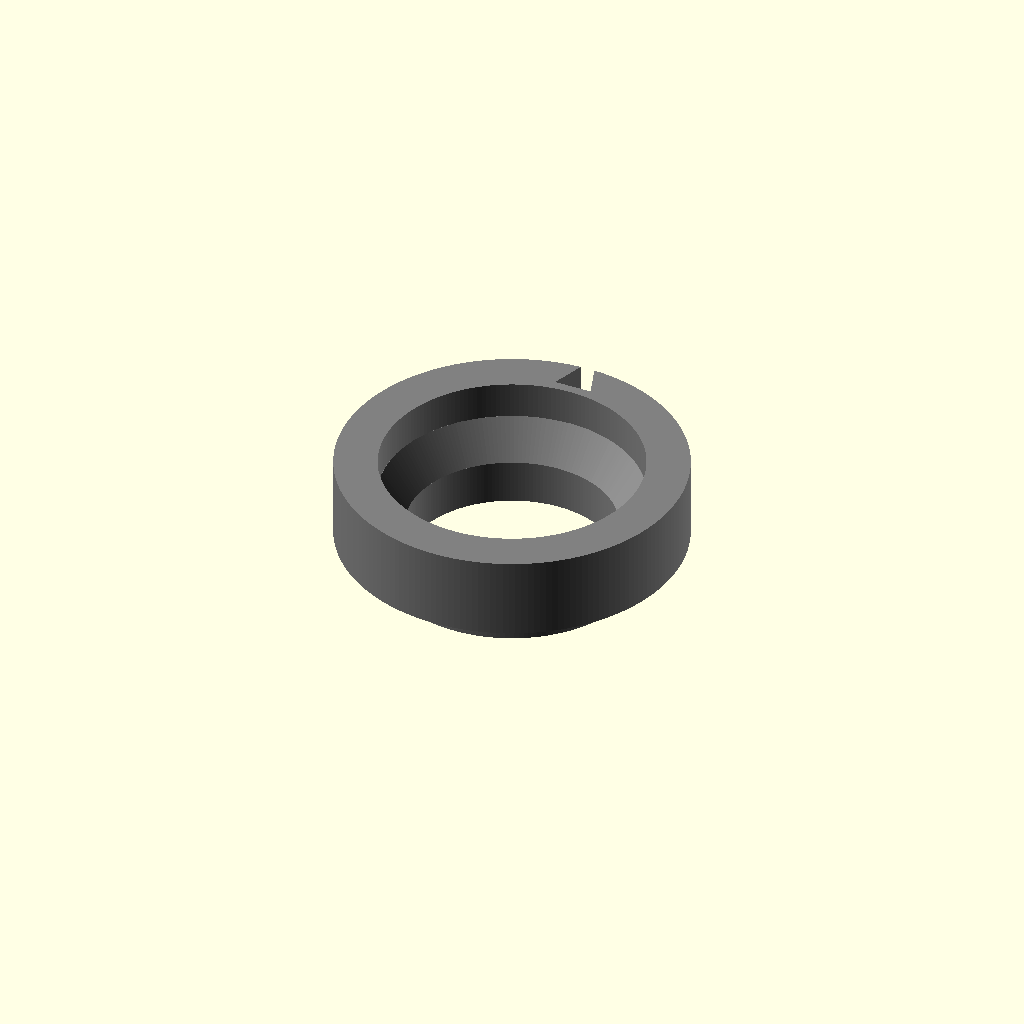
Cell 1 — every parameter at its default value.
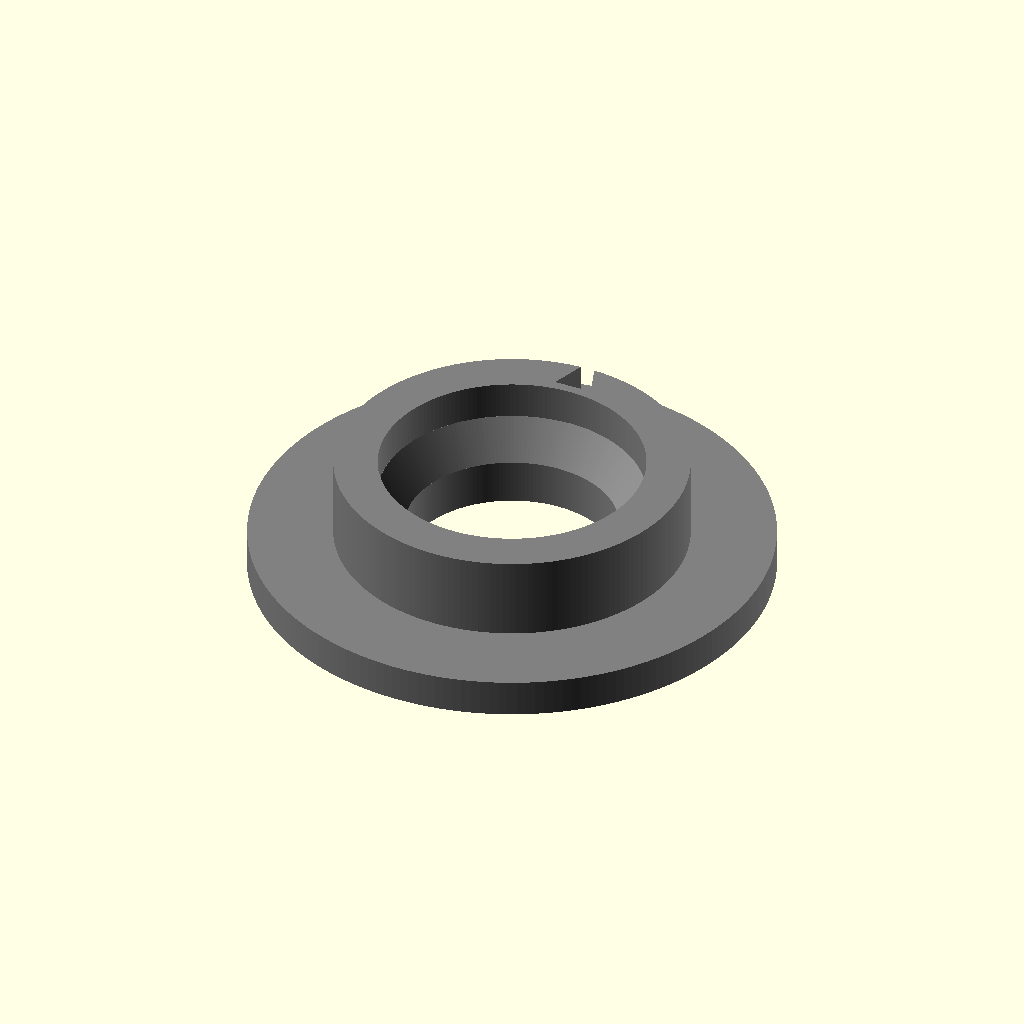
Cell 2 — att_rad set to 13.8, the other parameters unchanged.
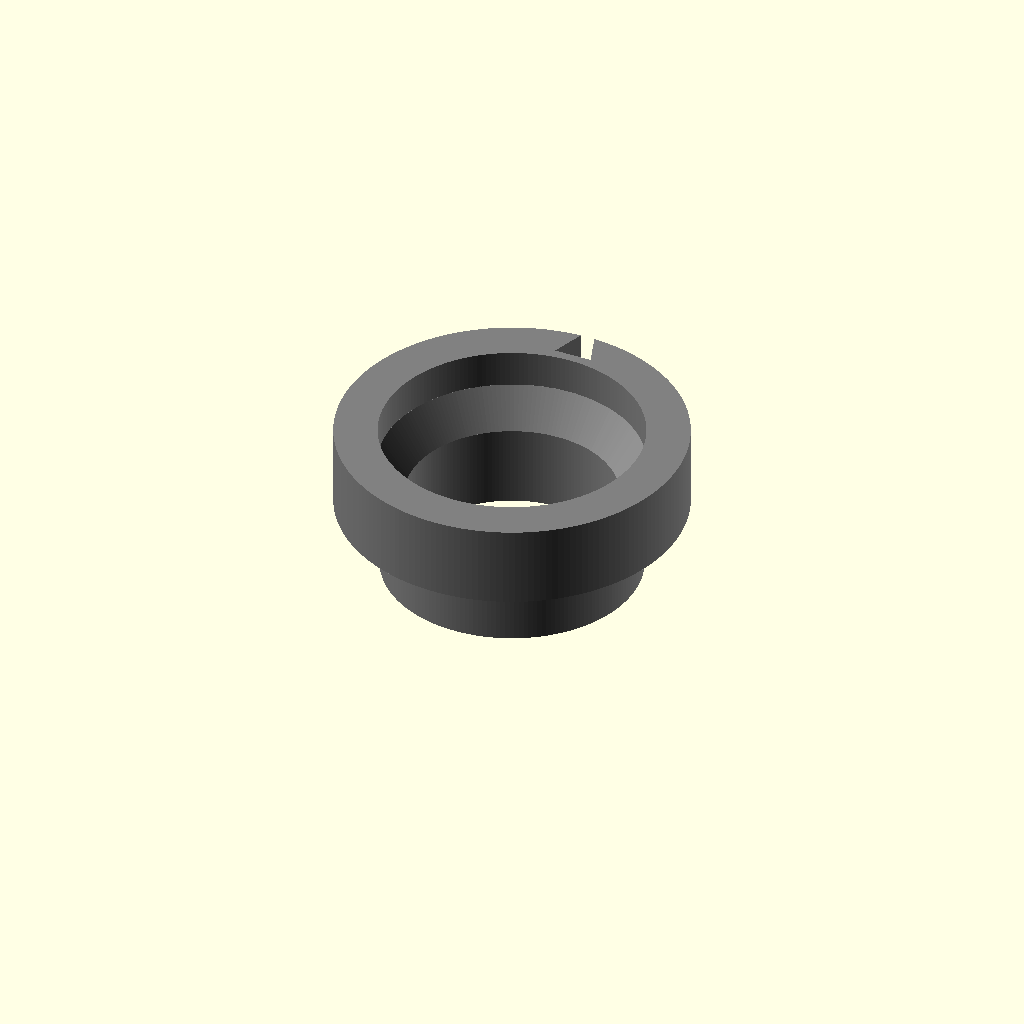
Cell 3: the same model with att_high = 4.
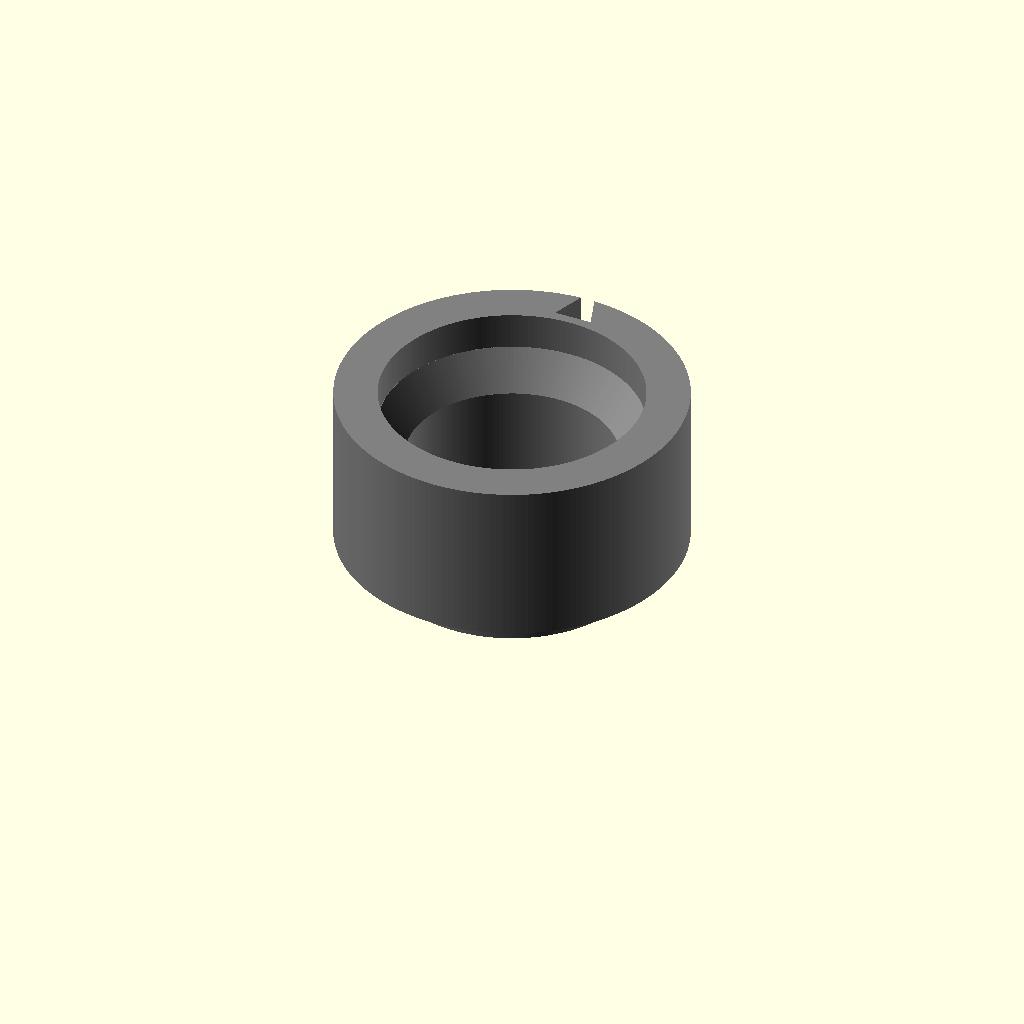
Cell 4 — fl_high set to 8.8, the other parameters unchanged.
All cells are drawn from one camera (rotation 55°, 0°, 25°, orthographic, colour scheme Cornfield), so only the parameter changes between them.
The OpenSCAD source (3d/alt-units-knob-flange.scad):
$fn=180;
eps=0.01;

// Attachment
att_rad=6.90;
att_high=2.00;

// Flange
fl_rad=18.62/2;
fl_high=4.40;

// Alt units knob dims
auk_ir=11.20/2;

color("grey") difference() {
    union() {
        // attachment surface
        cylinder(att_high, att_rad, att_rad);
        // visual flange ring
        translate([0, 0, att_high]) cylinder(fl_high, fl_rad, fl_rad); 
    }
    // inner shaft
    translate([0, 0, -eps]) cylinder(99, auk_ir, auk_ir);
    // Knob attachment cavity hack
    translate([0, 0, att_high+fl_high-2]) cylinder(99, 7, 7);
    translate([0, 0, att_high+fl_high-4+eps]) cylinder(2, auk_ir, 7);

    // Pointer
    //translate([0, 0, att_high+fl_high]) rotate([90, 0, 0]) cylinder(99, .75, .75);
    linear_extrude(20) hull() {
        translate([0, fl_rad+1.1, 0]) circle(eps);
        translate([1, fl_rad-1.8, 0]) circle(eps);
        translate([-1, fl_rad-1.8, 0]) circle(eps);
    }

    // Debug
    //translate([0, 0, -49]) cube(99);
}
Parameter table extracted from the source (name, type, default, range or options):
eps: number, default 0.01
att_rad: number, default 6.9
att_high: number, default 2
fl_high: number, default 4.4
